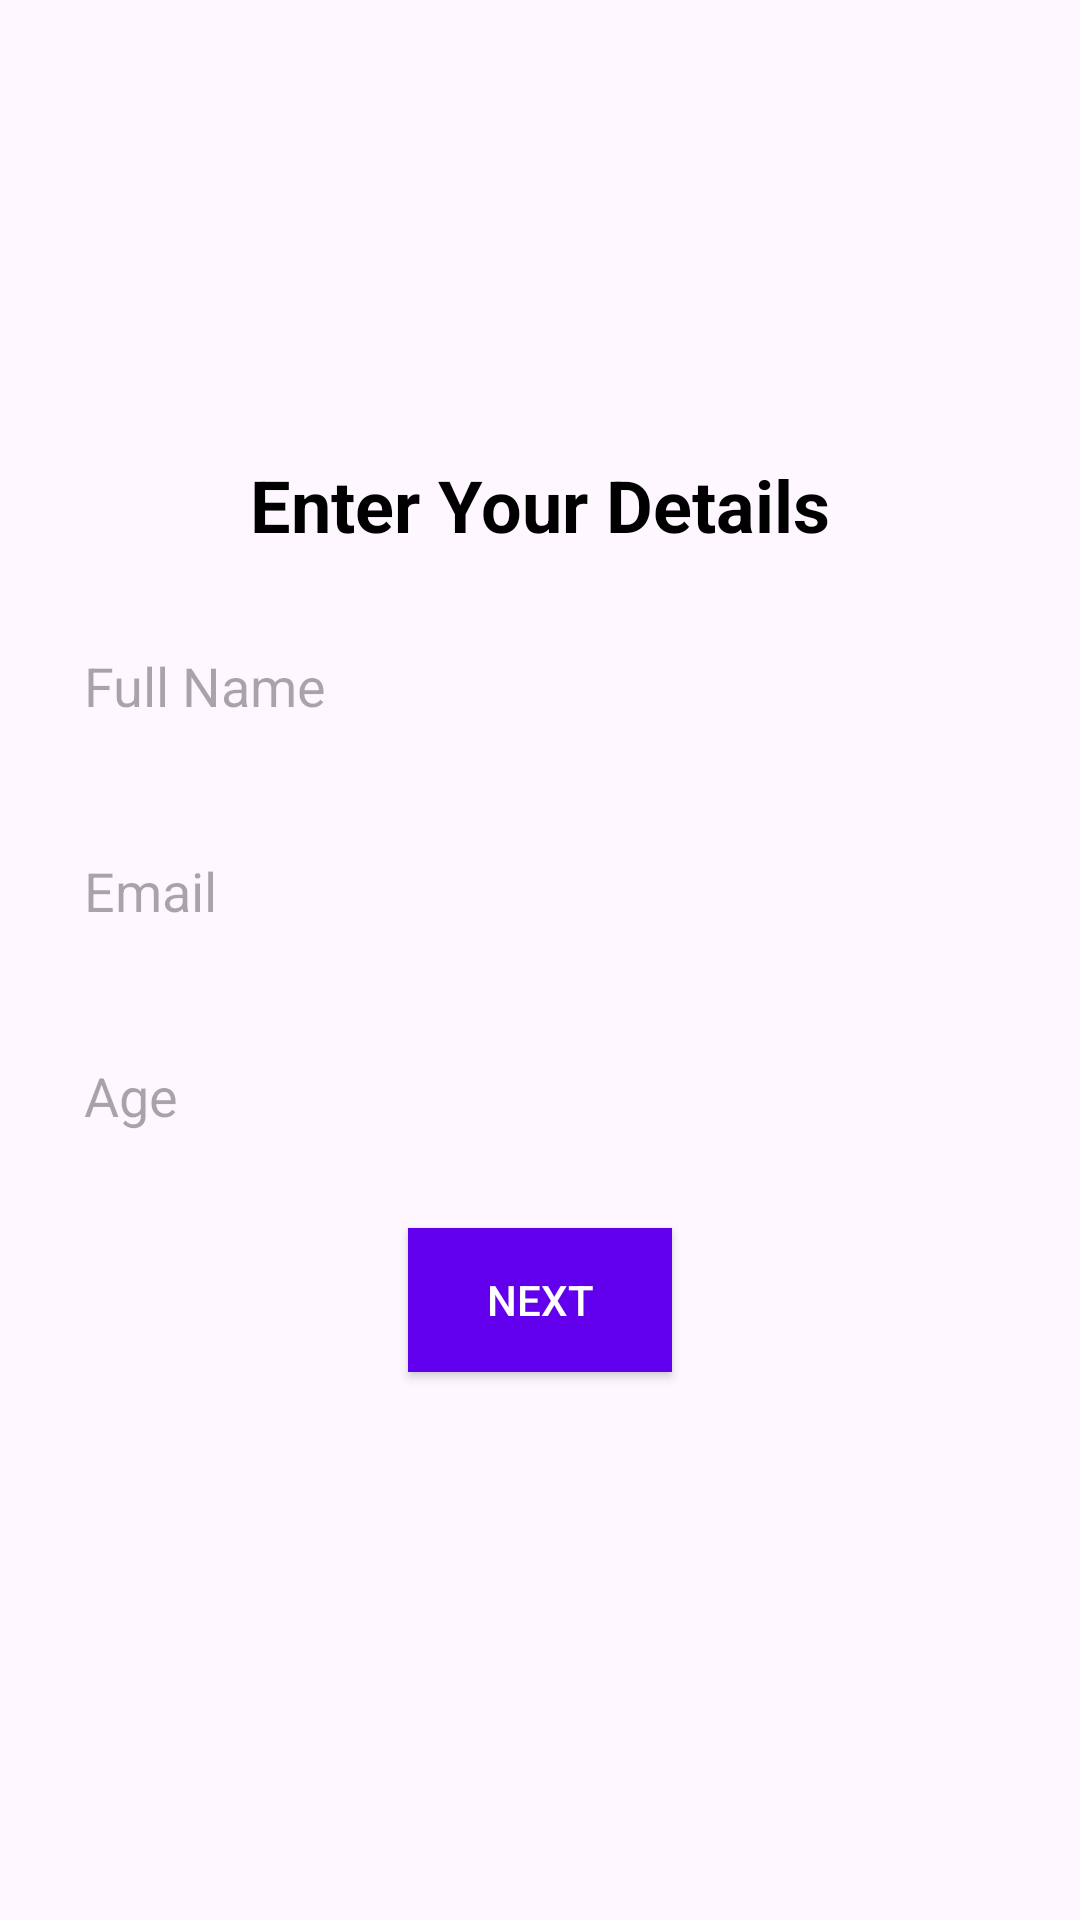

The Android layout XML behind this screen, and the referenced resources:
<!-- AndroidManifest.xml: application theme Theme.Unomed -->
<!-- res/layout/activity_user_details.xml -->
<?xml version="1.0" encoding="utf-8"?>
<LinearLayout xmlns:android="http://schemas.android.com/apk/res/android"
    android:layout_width="match_parent"
    android:layout_height="match_parent"
    android:orientation="vertical"
    android:padding="16dp">

    <ImageView
        android:id="@+id/imageViewLogo"
        android:layout_width="100dp"
        android:layout_height="100dp"
        android:layout_gravity="center_horizontal"
        android:layout_marginTop="16dp"
        android:src="@drawable/userdetailslogo"
        android:contentDescription="@string/image_description" />

    <TextView
        android:id="@+id/textViewTitle"
        android:layout_width="wrap_content"
        android:layout_height="wrap_content"
        android:layout_gravity="center_horizontal"
        android:layout_marginTop="20dp"
        android:text="@string/user_details_title"
        android:textColor="?attr/colorOnBackground"
        android:textSize="24sp"
        android:textStyle="bold" />

    <EditText
        android:id="@+id/editTextFullName"
        android:layout_width="match_parent"
        android:layout_height="wrap_content"
        android:layout_marginTop="20dp"
        android:background="@drawable/edit_text_background"
        android:hint="@string/hint_full_name"
        android:padding="12dp"
        android:autofillHints="name"
        android:inputType="textPersonName" />

    <EditText
        android:id="@+id/editTextEmail"
        android:layout_width="match_parent"
        android:layout_height="wrap_content"
        android:layout_marginTop="20dp"
        android:background="@drawable/edit_text_background"
        android:hint="@string/hint_email"
        android:inputType="textEmailAddress"
        android:padding="12dp"
        android:autofillHints="email" />

    <EditText
        android:id="@+id/editTextAge"
        android:layout_width="match_parent"
        android:layout_height="wrap_content"
        android:layout_marginTop="20dp"
        android:background="@drawable/edit_text_background"
        android:hint="@string/hint_age"
        android:inputType="number"
        android:padding="12dp"
        android:autofillHints="age" />

    <Button
        android:id="@+id/buttonNext"
        android:layout_width="wrap_content"
        android:layout_height="wrap_content"
        android:layout_gravity="center_horizontal"
        android:layout_marginTop="20dp"
        android:background="?attr/colorPrimary"
        android:text="@string/next_button"
        android:textColor="?attr/colorOnPrimary" />
</LinearLayout>
<!-- resources referenced by this layout -->
<resources>
  <string name="hint_age">Age</string>
  <string name="hint_email">Email</string>
  <string name="hint_full_name">Full Name</string>
  <string name="image_description">Your logo</string>
  <string name="next_button">Next</string>
  <string name="user_details_title">Enter Your Details</string>
  <style name="Theme.Unomed" parent="Base.Theme.Unomed" />
  <style name="Base.Theme.Unomed" parent="Theme.Material3.DayNight.NoActionBar">
          
          <item name="colorPrimary">@color/light_primary</item>
          <item name="colorPrimaryVariant">@color/light_primary_variant</item>
          <item name="colorOnPrimary">@color/light_on_primary</item>
          <item name="colorOnBackground">@color/light_on_background</item>
  
          
      </style>
  <color name="light_primary">#6200EE</color>
  <color name="light_primary_variant">#3700B3</color>
  <color name="light_on_primary">#FFFFFF</color>
  <color name="light_on_background">#000000</color>
</resources>
